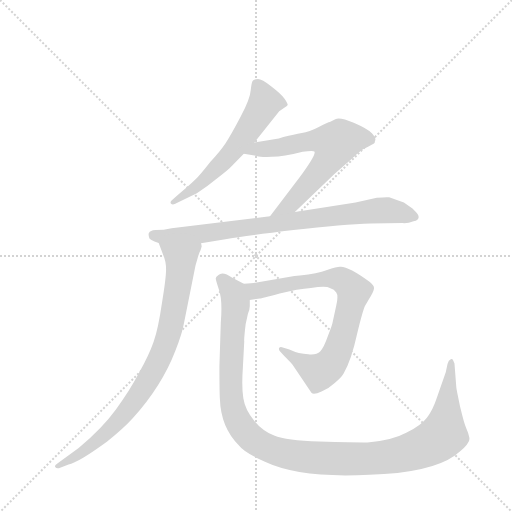
t = 0.00 s
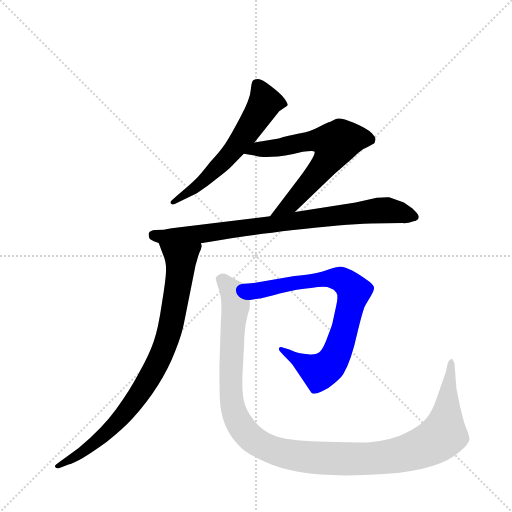
t = 4.29 s
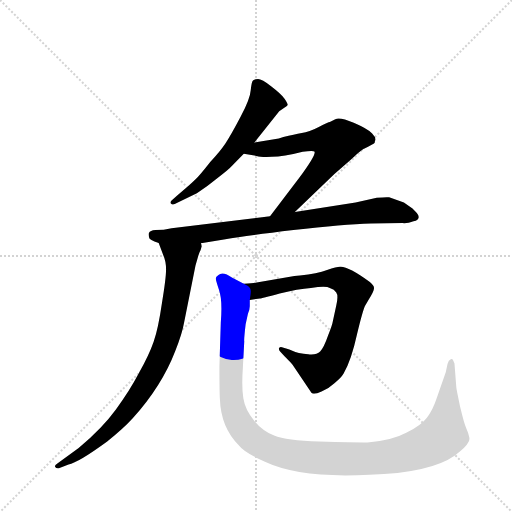
t = 4.50 s
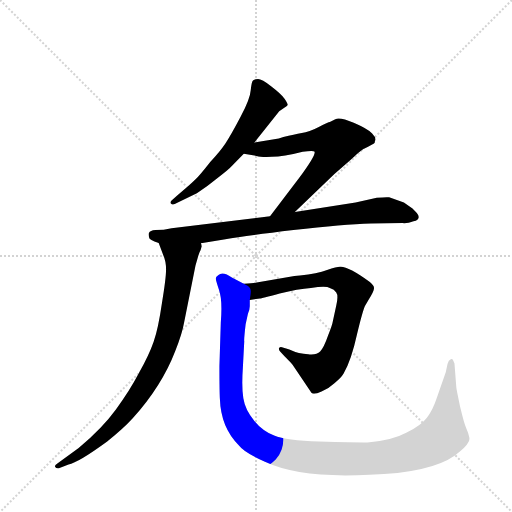
t = 4.70 s
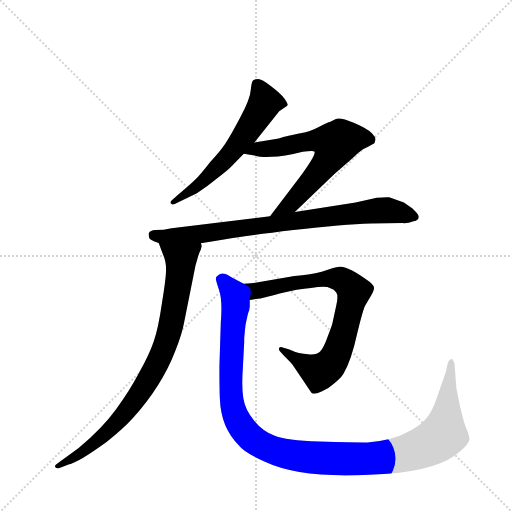
t = 4.91 s
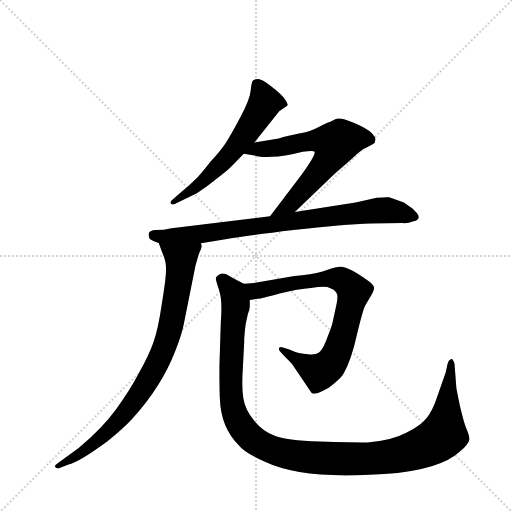
t = 5.54 s

The animated SVG that drew these frames (rendered in a browser with its animation timeline set to each time). Animation: 6 CSS @keyframes rules; one cycle of 5.54 s.

<svg version="1.1" viewBox="0 0 1024 1024" xmlns="http://www.w3.org/2000/svg">
  <g stroke="lightgray" stroke-dasharray="1,1" stroke-width="1" transform="scale(4, 4)">
    <line x1="0" y1="0" x2="256" y2="256"></line>
    <line x1="256" y1="0" x2="0" y2="256"></line>
    <line x1="128" y1="0" x2="128" y2="256"></line>
    <line x1="0" y1="128" x2="256" y2="128"></line>
  </g>
  <g transform="scale(0.92, -0.92) translate(60, -900)">
    <style type="text/css">
      
        @keyframes keyframes0 {
          from {
            stroke: blue;
            stroke-dashoffset: 598;
            stroke-width: 128;
          }
          66% {
            animation-timing-function: step-end;
            stroke: blue;
            stroke-dashoffset: 0;
            stroke-width: 128;
          }
          to {
            stroke: black;
            stroke-width: 1024;
          }
        }
        #make-me-a-hanzi-animation-0 {
          animation: keyframes0 0.7366536458333334s both;
          animation-delay: 0s;
          animation-timing-function: linear;
        }
      
        @keyframes keyframes1 {
          from {
            stroke: blue;
            stroke-dashoffset: 660;
            stroke-width: 128;
          }
          68% {
            animation-timing-function: step-end;
            stroke: blue;
            stroke-dashoffset: 0;
            stroke-width: 128;
          }
          to {
            stroke: black;
            stroke-width: 1024;
          }
        }
        #make-me-a-hanzi-animation-1 {
          animation: keyframes1 0.787109375s both;
          animation-delay: 0.7366536458333334s;
          animation-timing-function: linear;
        }
      
        @keyframes keyframes2 {
          from {
            stroke: blue;
            stroke-dashoffset: 827;
            stroke-width: 128;
          }
          73% {
            animation-timing-function: step-end;
            stroke: blue;
            stroke-dashoffset: 0;
            stroke-width: 128;
          }
          to {
            stroke: black;
            stroke-width: 1024;
          }
        }
        #make-me-a-hanzi-animation-2 {
          animation: keyframes2 0.9230143229166666s both;
          animation-delay: 1.5237630208333335s;
          animation-timing-function: linear;
        }
      
        @keyframes keyframes3 {
          from {
            stroke: blue;
            stroke-dashoffset: 857;
            stroke-width: 128;
          }
          74% {
            animation-timing-function: step-end;
            stroke: blue;
            stroke-dashoffset: 0;
            stroke-width: 128;
          }
          to {
            stroke: black;
            stroke-width: 1024;
          }
        }
        #make-me-a-hanzi-animation-3 {
          animation: keyframes3 0.9474283854166666s both;
          animation-delay: 2.44677734375s;
          animation-timing-function: linear;
        }
      
        @keyframes keyframes4 {
          from {
            stroke: blue;
            stroke-dashoffset: 795;
            stroke-width: 128;
          }
          72% {
            animation-timing-function: step-end;
            stroke: blue;
            stroke-dashoffset: 0;
            stroke-width: 128;
          }
          to {
            stroke: black;
            stroke-width: 1024;
          }
        }
        #make-me-a-hanzi-animation-4 {
          animation: keyframes4 0.89697265625s both;
          animation-delay: 3.3942057291666665s;
          animation-timing-function: linear;
        }
      
        @keyframes keyframes5 {
          from {
            stroke: blue;
            stroke-dashoffset: 1221;
            stroke-width: 128;
          }
          80% {
            animation-timing-function: step-end;
            stroke: blue;
            stroke-dashoffset: 0;
            stroke-width: 128;
          }
          to {
            stroke: black;
            stroke-width: 1024;
          }
        }
        #make-me-a-hanzi-animation-5 {
          animation: keyframes5 1.24365234375s both;
          animation-delay: 4.291178385416666s;
          animation-timing-function: linear;
        }
      
    </style>
    
      <path d="M 493 590 L 547 658 L 558 666 Q 563 668 565 671 Q 567 673 559 685 Q 551 696 530 712 Q 509 728 501 728 Q 493 728 490 725 Q 487 722 485 704 Q 484 686 463 646 Q 442 606 430 588 Q 418 570 397 548 Q 376 521 364 509 Q 352 497 324 474 L 313 464 Q 309 460 312 457 Q 315 454 321 457 L 368 480 Q 390 494 413 513 Q 437 531 445 540 L 470 566 L 493 590 Z" fill="lightgray"></path>
    
      <path d="M 581 439 L 667 522 L 705 555 Q 722 571 730 576 Q 739 580 753 588 Q 755 589 755 593 Q 759 600 749 610 Q 739 620 709 633 Q 679 646 669 641 L 657 635 Q 654 635 633 624 Q 612 613 596 611 Q 580 608 556 602 L 546 599 L 493 590 C 463 585 440 571 470 566 L 498 561 Q 506 558 531 559 Q 556 559 598 570 Q 622 574 624 570 Q 626 561 591 514 L 527 430 C 509 406 559 418 581 439 Z" fill="lightgray"></path>
    
      <path d="M 377 371 L 430 380 Q 470 387 578 400 Q 687 412 746 414 L 815 415 Q 826 414 839 419 Q 859 424 843 440 Q 836 448 832 450 L 818 460 L 786 471 Q 781 472 759 470 L 713 460 L 581 439 L 527 430 L 313 404 Q 296 400 278 400 Q 266 399 264 394 Q 262 392 264 384 Q 264 378 285 372 L 377 371 Z" fill="lightgray"></path>
    
      <path d="M 376 356 L 378 363 Q 379 364 377 371 C 382 401 275 400 285 372 L 295 345 Q 301 332 301 314 Q 301 295 292 241 Q 284 186 274 157 Q 264 128 242 89 Q 221 49 192 10 Q 163 -30 111 -74 L 64 -108 Q 58 -112 60 -115 Q 62 -119 68 -118 L 89 -110 Q 110 -106 173 -60 Q 209 -31 228 -10 Q 292 61 321 137 Q 336 175 340 198 L 365 323 L 370 340 Q 373 352 376 356 Z" fill="lightgray"></path>
    
      <path d="M 592 301 L 580 300 L 498 286 Q 489 284 470 283 C 440 281 453 244 483 248 L 505 251 Q 508 251 548 262 Q 588 272 616 274 L 631 276 Q 651 278 657 274 Q 667 271 671 264 Q 676 257 671 236 L 663 199 Q 663 196 653 170 Q 644 144 636 136 Q 628 128 610 130 Q 590 130 569 140 L 553 145 Q 550 147 547 144 Q 545 140 549 136 L 558 126 Q 573 111 576 107 L 617 46 Q 622 41 639 49 Q 653 54 667 67 Q 682 79 687 88 Q 704 118 716 173 Q 729 227 734 236 L 741 248 Q 753 267 753 273 Q 754 279 744 287 Q 696 322 679 320 Q 672 320 651 313 Q 630 305 592 301 Z" fill="lightgray"></path>
    
      <path d="M 470 283 L 445 296 Q 424 311 415 302 Q 409 298 409 295 Q 409 291 416 270 Q 424 248 420 199 L 417 104 Q 417 49 418 33 Q 420 -29 459 -68 Q 471 -84 516 -104 Q 592 -140 743 -132 Q 875 -128 929 -90 Q 954 -71 957 -63 Q 962 -57 960 -50 Q 959 -43 954 -32 Q 949 -21 940 17 Q 932 55 932 58 L 928 110 L 925 117 Q 923 121 920 119 Q 915 117 913 109 L 909 91 L 891 39 Q 881 8 868 -8 Q 855 -25 823 -41 Q 792 -58 739 -62 Q 706 -62 634 -60 Q 562 -58 536 -47 Q 510 -36 493 -15 Q 473 8 469 34 Q 465 59 468 101 L 471 158 Q 470 161 474 195 L 479 218 Q 483 227 483 234 L 483 248 C 487 274 487 274 470 283 Z" fill="lightgray"></path>
    
    
      <clipPath id="make-me-a-hanzi-clip-0">
        <path d="M 493 590 L 547 658 L 558 666 Q 563 668 565 671 Q 567 673 559 685 Q 551 696 530 712 Q 509 728 501 728 Q 493 728 490 725 Q 487 722 485 704 Q 484 686 463 646 Q 442 606 430 588 Q 418 570 397 548 Q 376 521 364 509 Q 352 497 324 474 L 313 464 Q 309 460 312 457 Q 315 454 321 457 L 368 480 Q 390 494 413 513 Q 437 531 445 540 L 470 566 L 493 590 Z"></path>
      </clipPath>
      <path clip-path="url(#make-me-a-hanzi-clip-0)" d="M 498 718 L 515 674 L 464 595 L 377 502 L 317 460" fill="none" id="make-me-a-hanzi-animation-0" stroke-dasharray="470 940" stroke-linecap="round"></path>
    
      <clipPath id="make-me-a-hanzi-clip-1">
        <path d="M 581 439 L 667 522 L 705 555 Q 722 571 730 576 Q 739 580 753 588 Q 755 589 755 593 Q 759 600 749 610 Q 739 620 709 633 Q 679 646 669 641 L 657 635 Q 654 635 633 624 Q 612 613 596 611 Q 580 608 556 602 L 546 599 L 493 590 C 463 585 440 571 470 566 L 498 561 Q 506 558 531 559 Q 556 559 598 570 Q 622 574 624 570 Q 626 561 591 514 L 527 430 C 509 406 559 418 581 439 Z"></path>
      </clipPath>
      <path clip-path="url(#make-me-a-hanzi-clip-1)" d="M 477 567 L 499 576 L 546 579 L 621 595 L 669 587 L 650 548 L 603 491 L 571 456 L 533 435" fill="none" id="make-me-a-hanzi-animation-1" stroke-dasharray="532 1064" stroke-linecap="round"></path>
    
      <clipPath id="make-me-a-hanzi-clip-2">
        <path d="M 377 371 L 430 380 Q 470 387 578 400 Q 687 412 746 414 L 815 415 Q 826 414 839 419 Q 859 424 843 440 Q 836 448 832 450 L 818 460 L 786 471 Q 781 472 759 470 L 713 460 L 581 439 L 527 430 L 313 404 Q 296 400 278 400 Q 266 399 264 394 Q 262 392 264 384 Q 264 378 285 372 L 377 371 Z"></path>
      </clipPath>
      <path clip-path="url(#make-me-a-hanzi-clip-2)" d="M 274 389 L 293 385 L 394 393 L 770 443 L 840 430" fill="none" id="make-me-a-hanzi-animation-2" stroke-dasharray="699 1398" stroke-linecap="round"></path>
    
      <clipPath id="make-me-a-hanzi-clip-3">
        <path d="M 376 356 L 378 363 Q 379 364 377 371 C 382 401 275 400 285 372 L 295 345 Q 301 332 301 314 Q 301 295 292 241 Q 284 186 274 157 Q 264 128 242 89 Q 221 49 192 10 Q 163 -30 111 -74 L 64 -108 Q 58 -112 60 -115 Q 62 -119 68 -118 L 89 -110 Q 110 -106 173 -60 Q 209 -31 228 -10 Q 292 61 321 137 Q 336 175 340 198 L 365 323 L 370 340 Q 373 352 376 356 Z"></path>
      </clipPath>
      <path clip-path="url(#make-me-a-hanzi-clip-3)" d="M 293 367 L 333 337 L 333 321 L 310 186 L 290 127 L 247 49 L 193 -20 L 115 -86 L 65 -113" fill="none" id="make-me-a-hanzi-animation-3" stroke-dasharray="729 1458" stroke-linecap="round"></path>
    
      <clipPath id="make-me-a-hanzi-clip-4">
        <path d="M 592 301 L 580 300 L 498 286 Q 489 284 470 283 C 440 281 453 244 483 248 L 505 251 Q 508 251 548 262 Q 588 272 616 274 L 631 276 Q 651 278 657 274 Q 667 271 671 264 Q 676 257 671 236 L 663 199 Q 663 196 653 170 Q 644 144 636 136 Q 628 128 610 130 Q 590 130 569 140 L 553 145 Q 550 147 547 144 Q 545 140 549 136 L 558 126 Q 573 111 576 107 L 617 46 Q 622 41 639 49 Q 653 54 667 67 Q 682 79 687 88 Q 704 118 716 173 Q 729 227 734 236 L 741 248 Q 753 267 753 273 Q 754 279 744 287 Q 696 322 679 320 Q 672 320 651 313 Q 630 305 592 301 Z"></path>
      </clipPath>
      <path clip-path="url(#make-me-a-hanzi-clip-4)" d="M 479 280 L 497 268 L 576 285 L 666 295 L 683 292 L 709 267 L 681 155 L 655 105 L 634 92 L 551 141" fill="none" id="make-me-a-hanzi-animation-4" stroke-dasharray="667 1334" stroke-linecap="round"></path>
    
      <clipPath id="make-me-a-hanzi-clip-5">
        <path d="M 470 283 L 445 296 Q 424 311 415 302 Q 409 298 409 295 Q 409 291 416 270 Q 424 248 420 199 L 417 104 Q 417 49 418 33 Q 420 -29 459 -68 Q 471 -84 516 -104 Q 592 -140 743 -132 Q 875 -128 929 -90 Q 954 -71 957 -63 Q 962 -57 960 -50 Q 959 -43 954 -32 Q 949 -21 940 17 Q 932 55 932 58 L 928 110 L 925 117 Q 923 121 920 119 Q 915 117 913 109 L 909 91 L 891 39 Q 881 8 868 -8 Q 855 -25 823 -41 Q 792 -58 739 -62 Q 706 -62 634 -60 Q 562 -58 536 -47 Q 510 -36 493 -15 Q 473 8 469 34 Q 465 59 468 101 L 471 158 Q 470 161 474 195 L 479 218 Q 483 227 483 234 L 483 248 C 487 274 487 274 470 283 Z"></path>
      </clipPath>
      <path clip-path="url(#make-me-a-hanzi-clip-5)" d="M 419 293 L 447 263 L 452 241 L 441 75 L 446 12 L 476 -42 L 496 -60 L 533 -79 L 615 -95 L 752 -97 L 825 -85 L 875 -65 L 904 -45 L 920 112" fill="none" id="make-me-a-hanzi-animation-5" stroke-dasharray="1093 2186" stroke-linecap="round"></path>
    
  </g>
</svg>
